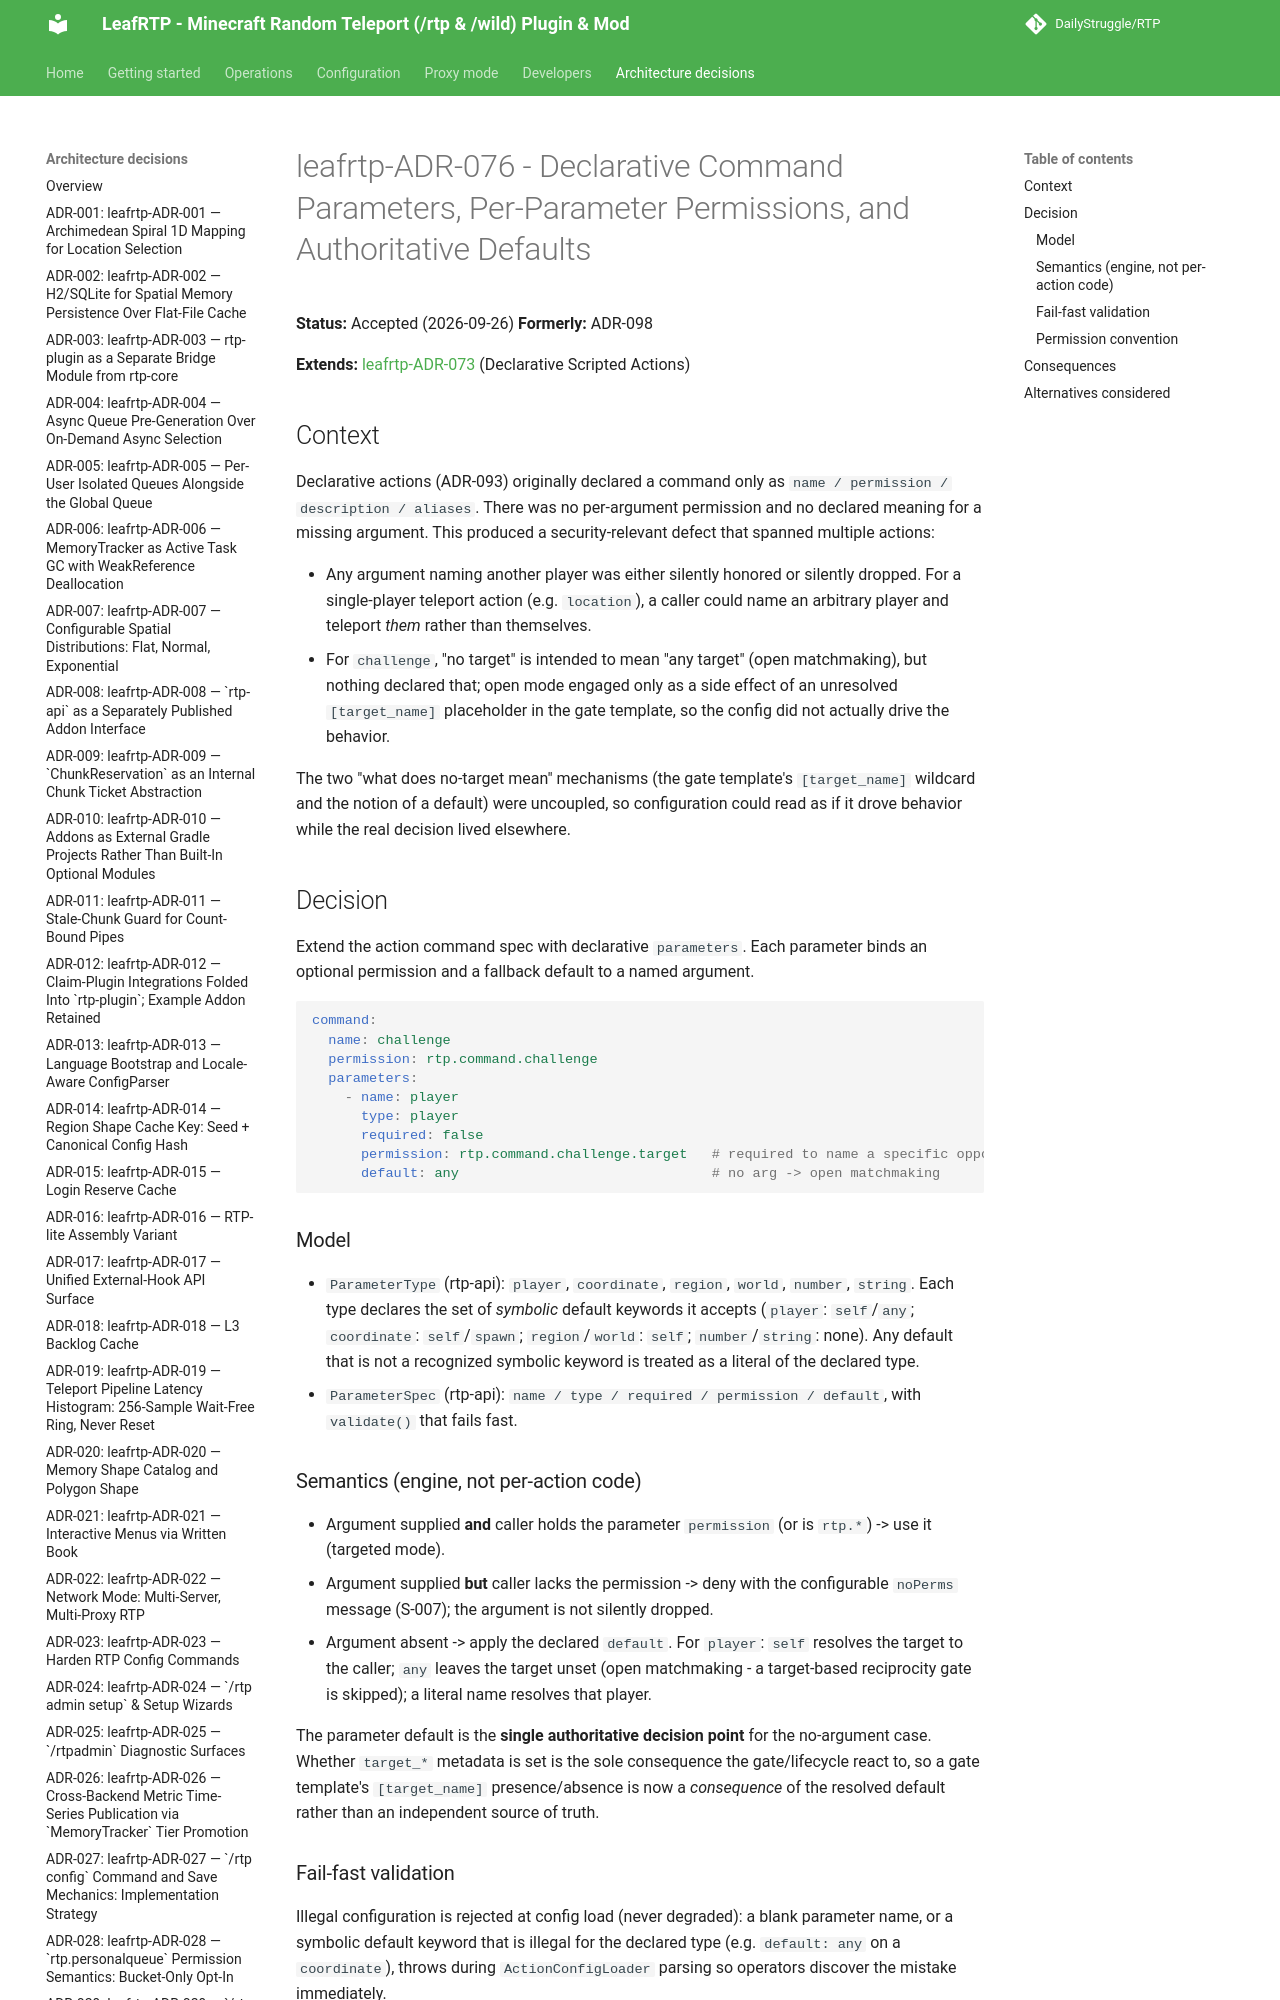

repository: DailyStruggle/RTP · page: adr/leafrtp-ADR-076-declarative-command-parameters-permissions-and-defaults/index.html · generator: mkdocs

# leafrtp-ADR-076 - Declarative Command Parameters, Per-Parameter Permissions, and Authoritative Defaults

**Status:** Accepted (2026-09-26)
**Formerly:** ADR-098

**Extends:** [leafrtp-ADR-073](leafrtp-ADR-073-declarative-scripted-actions-via-core-confinement-and-subspace-placement.md) (Declarative Scripted Actions)

## Context

Declarative actions (ADR-093) originally declared a command only as `name / permission / description / aliases`. There was no per-argument permission and no declared meaning for a missing argument. This produced a security-relevant defect that spanned multiple actions:

- Any argument naming another player was either silently honored or silently dropped. For a single-player teleport action (e.g. `location`), a caller could name an arbitrary player and teleport *them* rather than themselves.
- For `challenge`, "no target" is intended to mean "any target" (open matchmaking), but nothing declared that; open mode engaged only as a side effect of an unresolved `[target_name]` placeholder in the gate template, so the config did not actually drive the behavior.

The two "what does no-target mean" mechanisms (the gate template's `[target_name]` wildcard and the notion of a default) were uncoupled, so configuration could read as if it drove behavior while the real decision lived elsewhere.
